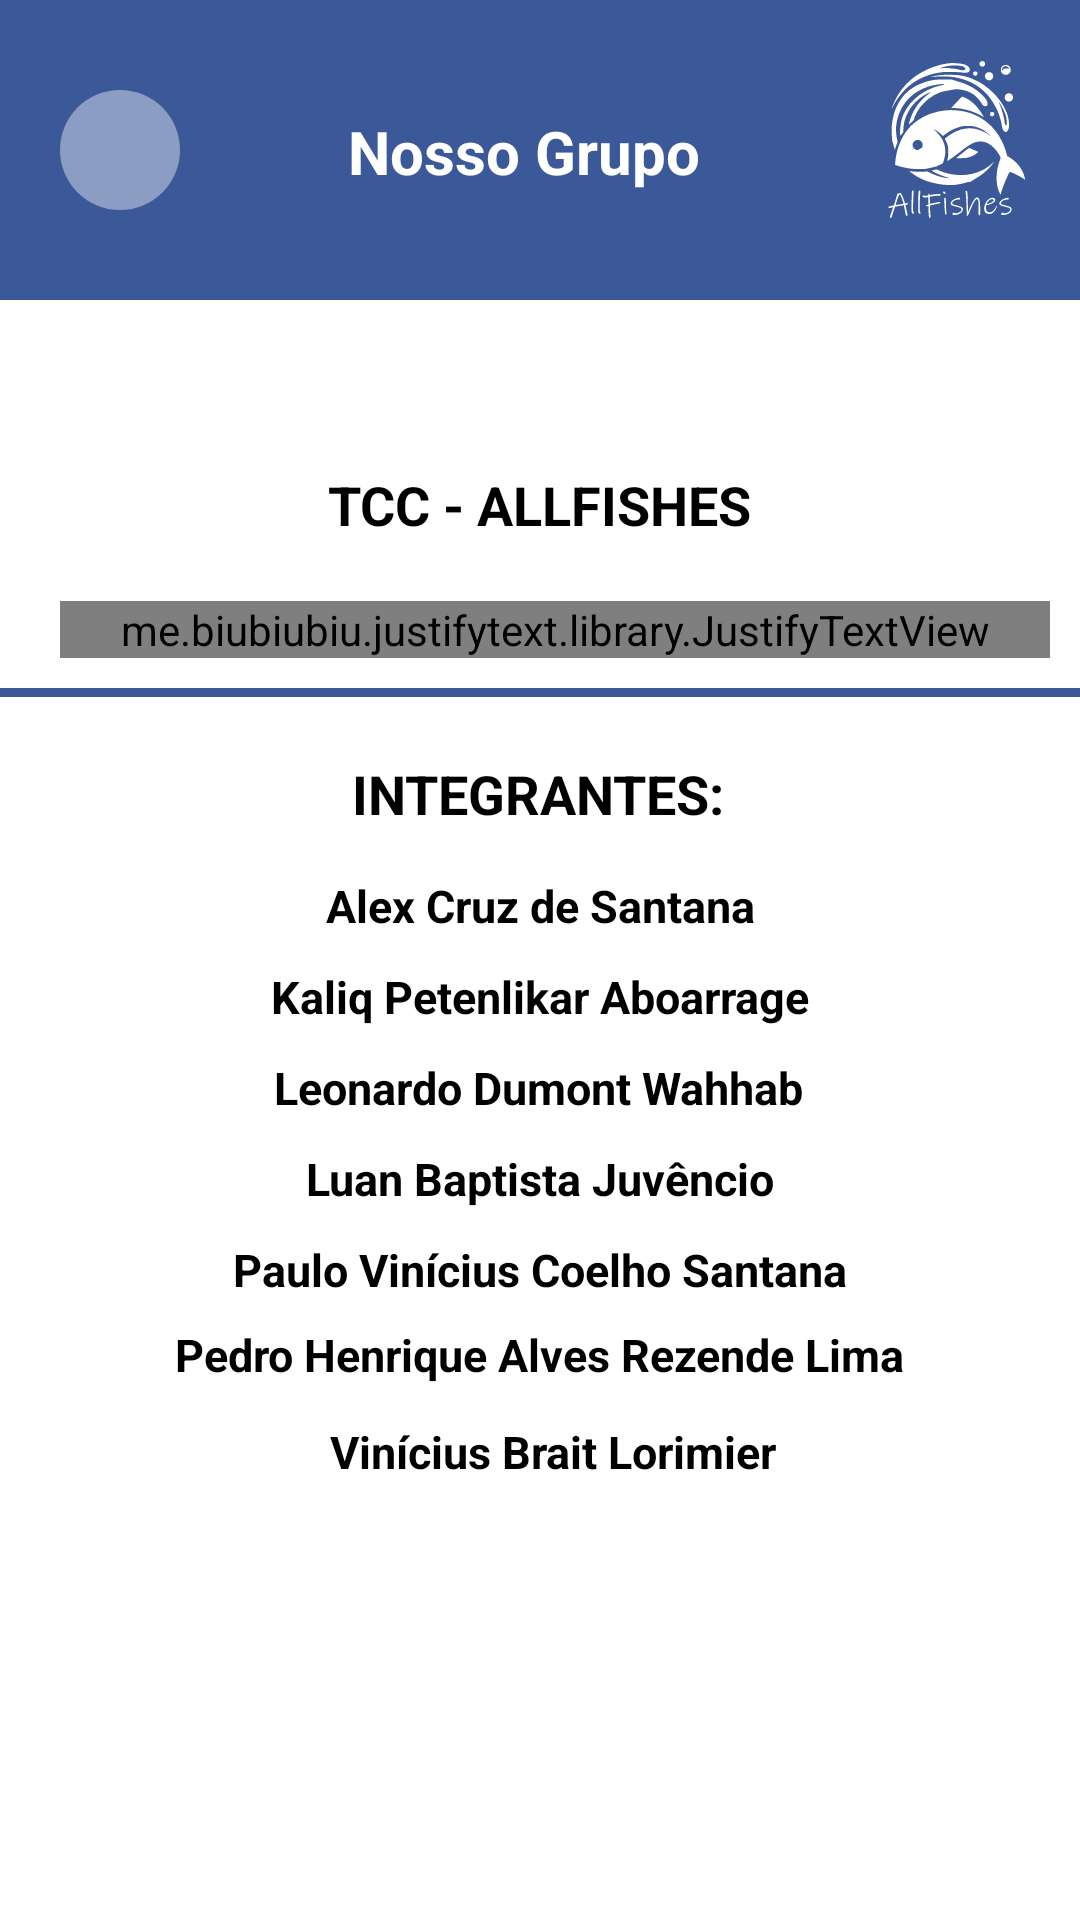

This screen was rendered from an Android layout file. Write that file and the resources it references.
<!-- AndroidManifest.xml: application theme Theme.Splash -->
<!-- res/layout/activity_tela_sobre.xml -->
<?xml version="1.0" encoding="utf-8"?>
<androidx.constraintlayout.widget.ConstraintLayout xmlns:android="http://schemas.android.com/apk/res/android"
    xmlns:app="http://schemas.android.com/apk/res-auto"
    xmlns:tools="http://schemas.android.com/tools"
    android:layout_width="match_parent"
    android:layout_height="match_parent"
    tools:context=".TelaSobre"
    android:background="@color/white">

    <androidx.constraintlayout.widget.ConstraintLayout
        android:id="@+id/constraintLayout"
        android:layout_width="match_parent"
        android:layout_height="wrap_content"
        android:background="@color/blue"
        tools:ignore="MissingConstraints">

        <View
            android:id="@+id/btnVoltarHome"
            android:layout_width="40dp"
            android:layout_height="40dp"
            android:layout_marginStart="20dp"
            android:layout_marginTop="30dp"
            android:layout_marginBottom="30dp"
            android:background="@drawable/container_circulo"
            app:layout_constraintBottom_toBottomOf="parent"
            app:layout_constraintStart_toStartOf="parent"
            app:layout_constraintTop_toTopOf="parent" />

        <ImageView
            android:layout_width="wrap_content"
            android:layout_height="wrap_content"
            android:layout_marginStart="20dp"
            android:src="@drawable/ic_seta2"
            app:layout_constraintBottom_toBottomOf="@id/btnVoltarHome"
            app:layout_constraintEnd_toEndOf="@id/btnVoltarHome"
            app:layout_constraintStart_toStartOf="parent"
            app:layout_constraintTop_toTopOf="@+id/btnVoltarHome" />

        <TextView
            android:layout_width="wrap_content"
            android:layout_height="wrap_content"
            android:layout_marginStart="116dp"
            android:layout_marginBottom="36dp"
            android:text="Nosso Grupo"
            android:textColor="@color/white"
            android:textSize="20sp"
            android:textStyle="bold"
            app:layout_constraintBottom_toBottomOf="parent"
            app:layout_constraintStart_toStartOf="parent" />

        <ImageView
            android:layout_width="80dp"
            android:layout_height="80dp"
            android:layout_marginStart="216dp"
            android:layout_marginTop="4dp"
            android:src="@drawable/ic_allfishes"
            app:layout_constraintStart_toEndOf="@id/btnVoltarHome"
            app:layout_constraintTop_toTopOf="parent" />
    </androidx.constraintlayout.widget.ConstraintLayout>


    <me.biubiubiu.justifytext.library.JustifyTextView
        android:id="@+id/textView8"
        android:layout_width="match_parent"
        android:layout_height="wrap_content"
        android:layout_marginStart="20dp"
        android:layout_marginTop="20dp"
        android:layout_marginEnd="10dp"
        android:text="O fundamento do nosso grupo é auxiliar os donos de aquário a controlar os níveis de pH, TDS e temperatura citados acima pois este processo, se feito manualmente, demanda um certo conhecimento na área e não é prático, podendo até mesmo prejudicar a saúde do seu peixe, porque se o usuário não obter muito conhecimento pode acabar fazendo esse procedimento de forma errada e matando o seu peixe e acabando sofrendo por fazer algo errado sem inteções de realizar isso."
        android:textColor="@color/black"
        android:textStyle="bold"
        app:layout_constraintEnd_toEndOf="parent"
        app:layout_constraintStart_toStartOf="parent"
        app:layout_constraintTop_toBottomOf="@+id/textViewP" />

    <TextView
        android:id="@+id/textViewP"
        android:layout_width="wrap_content"
        android:layout_height="wrap_content"
        android:layout_marginTop="156dp"
        android:text="TCC - ALLFISHES"
        android:textColor="@color/black"
        android:textSize="18sp"
        android:textStyle="bold"
        app:layout_constraintEnd_toEndOf="parent"
        app:layout_constraintStart_toStartOf="parent"
        app:layout_constraintTop_toTopOf="@+id/constraintLayout" />

    <TextView
        android:id="@+id/textView"
        android:layout_width="wrap_content"
        android:layout_height="wrap_content"
        android:layout_marginTop="15dp"
        android:text="Alex Cruz de Santana"
        android:textColor="@color/black"
        android:textSize="15sp"
        android:textStyle="bold"
        app:layout_constraintEnd_toEndOf="parent"
        app:layout_constraintStart_toStartOf="parent"
        app:layout_constraintTop_toBottomOf="@+id/textView9" />

    <TextView
        android:id="@+id/textView6"
        android:layout_width="wrap_content"
        android:layout_height="wrap_content"
        android:layout_marginTop="10dp"
        android:text="Kaliq Petenlikar Aboarrage"
        android:textColor="@color/black"
        android:textSize="15sp"
        android:textStyle="bold"
        app:layout_constraintBottom_toTopOf="@+id/textView2"
        app:layout_constraintEnd_toEndOf="parent"
        app:layout_constraintStart_toStartOf="parent"
        app:layout_constraintTop_toBottomOf="@+id/textView" />

    <TextView
        android:id="@+id/textView2"
        android:layout_width="wrap_content"
        android:layout_height="wrap_content"
        android:layout_marginTop="10dp"
        android:text="Leonardo Dumont Wahhab"
        android:textColor="@color/black"
        android:textSize="15sp"
        android:textStyle="bold"
        app:layout_constraintEnd_toEndOf="parent"
        app:layout_constraintHorizontal_bias="0.497"
        app:layout_constraintStart_toStartOf="parent"
        app:layout_constraintTop_toBottomOf="@+id/textView6" />

    <TextView
        android:id="@+id/textView3"
        android:layout_width="wrap_content"
        android:layout_height="wrap_content"
        android:layout_marginTop="10dp"
        android:text="Luan Baptista Juvêncio"
        android:textColor="@color/black"
        android:textSize="15sp"
        android:textStyle="bold"
        app:layout_constraintEnd_toEndOf="parent"
        app:layout_constraintStart_toStartOf="parent"
        app:layout_constraintTop_toBottomOf="@+id/textView2" />

    <TextView
        android:id="@+id/textView4"
        android:layout_width="wrap_content"
        android:layout_height="wrap_content"
        android:layout_marginTop="8dp"
        android:text="Pedro Henrique Alves Rezende Lima"
        android:textColor="@color/black"
        android:textSize="15sp"
        android:textStyle="bold"
        app:layout_constraintEnd_toEndOf="parent"
        app:layout_constraintStart_toStartOf="parent"
        app:layout_constraintTop_toBottomOf="@+id/textView7" />

    <TextView
        android:id="@+id/textView5"
        android:layout_width="wrap_content"
        android:layout_height="wrap_content"
        android:layout_marginTop="12dp"
        android:text="Vinícius Brait Lorimier"
        android:textColor="@color/black"
        android:textSize="15sp"
        android:textStyle="bold"
        app:layout_constraintEnd_toEndOf="parent"
        app:layout_constraintHorizontal_bias="0.521"
        app:layout_constraintStart_toStartOf="parent"
        app:layout_constraintTop_toBottomOf="@+id/textView4" />

    <TextView
        android:id="@+id/textView7"
        android:layout_width="wrap_content"
        android:layout_height="wrap_content"
        android:layout_marginTop="10dp"
        android:text="Paulo Vinícius Coelho Santana"
        android:textColor="@color/black"
        android:textSize="15sp"
        android:textStyle="bold"
        app:layout_constraintEnd_toEndOf="parent"
        app:layout_constraintStart_toStartOf="parent"
        app:layout_constraintTop_toBottomOf="@+id/textView3" />

    <TextView
        android:id="@+id/textView9"
        android:layout_width="wrap_content"
        android:layout_height="wrap_content"
        android:layout_marginTop="20dp"
        android:text="INTEGRANTES:"
        android:textColor="@color/black"
        android:textSize="18sp"
        android:textStyle="bold"
        app:layout_constraintEnd_toEndOf="parent"
        app:layout_constraintHorizontal_bias="0.498"
        app:layout_constraintStart_toStartOf="parent"
        app:layout_constraintTop_toBottomOf="@+id/constraintLayout3" />

    <androidx.constraintlayout.widget.ConstraintLayout
        android:id="@+id/constraintLayout3"
        android:layout_width="409dp"
        android:layout_height="3dp"
        android:layout_marginStart="1dp"
        android:layout_marginTop="10dp"
        android:layout_marginEnd="1dp"
        android:layout_marginBottom="10dp"
        android:background="@color/blue"
        app:layout_constraintBottom_toTopOf="@+id/textView9"
        app:layout_constraintEnd_toEndOf="parent"
        app:layout_constraintStart_toStartOf="parent"
        app:layout_constraintTop_toBottomOf="@+id/textView8"></androidx.constraintlayout.widget.ConstraintLayout>


</androidx.constraintlayout.widget.ConstraintLayout>
<!-- resources referenced by this layout -->
<resources>
  <color name="black">#FF000000</color>
  <color name="blue">#3b5998</color>
  <color name="white">#FFFFFFFF</color>
  <!-- drawable container_circulo (drawable) -->
  <?xml version="1.0" encoding="utf-8"?>
  <shape xmlns:android="http://schemas.android.com/apk/res/android"
      android:shape="oval">
  
      <solid android:color="@color/blue_white"/>
  
  
  </shape>
  <!-- drawable ic_allfishes: vector/xml drawable (drawable, 18887 chars, omitted) -->
  <style name="Theme.Splash" parent="Theme.MaterialComponents.DayNight.NoActionBar">
          <item name="android:statusBarColor">@color/blue</item>
          <item name="android:windowBackground">@drawable/splash_bg</item>
  
      </style>
  <color name="blue_white">#8b9dc3</color>
  <!-- drawable splash_bg (drawable) -->
  <?xml version="1.0" encoding="utf-8"?>
  <layer-list xmlns:android="http://schemas.android.com/apk/res/android">
  
      <item android:drawable="@color/blue" />
      <item>
          <bitmap
              android:gravity="center"
              android:src="@drawable/peixe"
              />
      </item>
  </layer-list>
  <!-- drawable peixe: png bitmap (drawable, 360483 bytes) -->
</resources>
